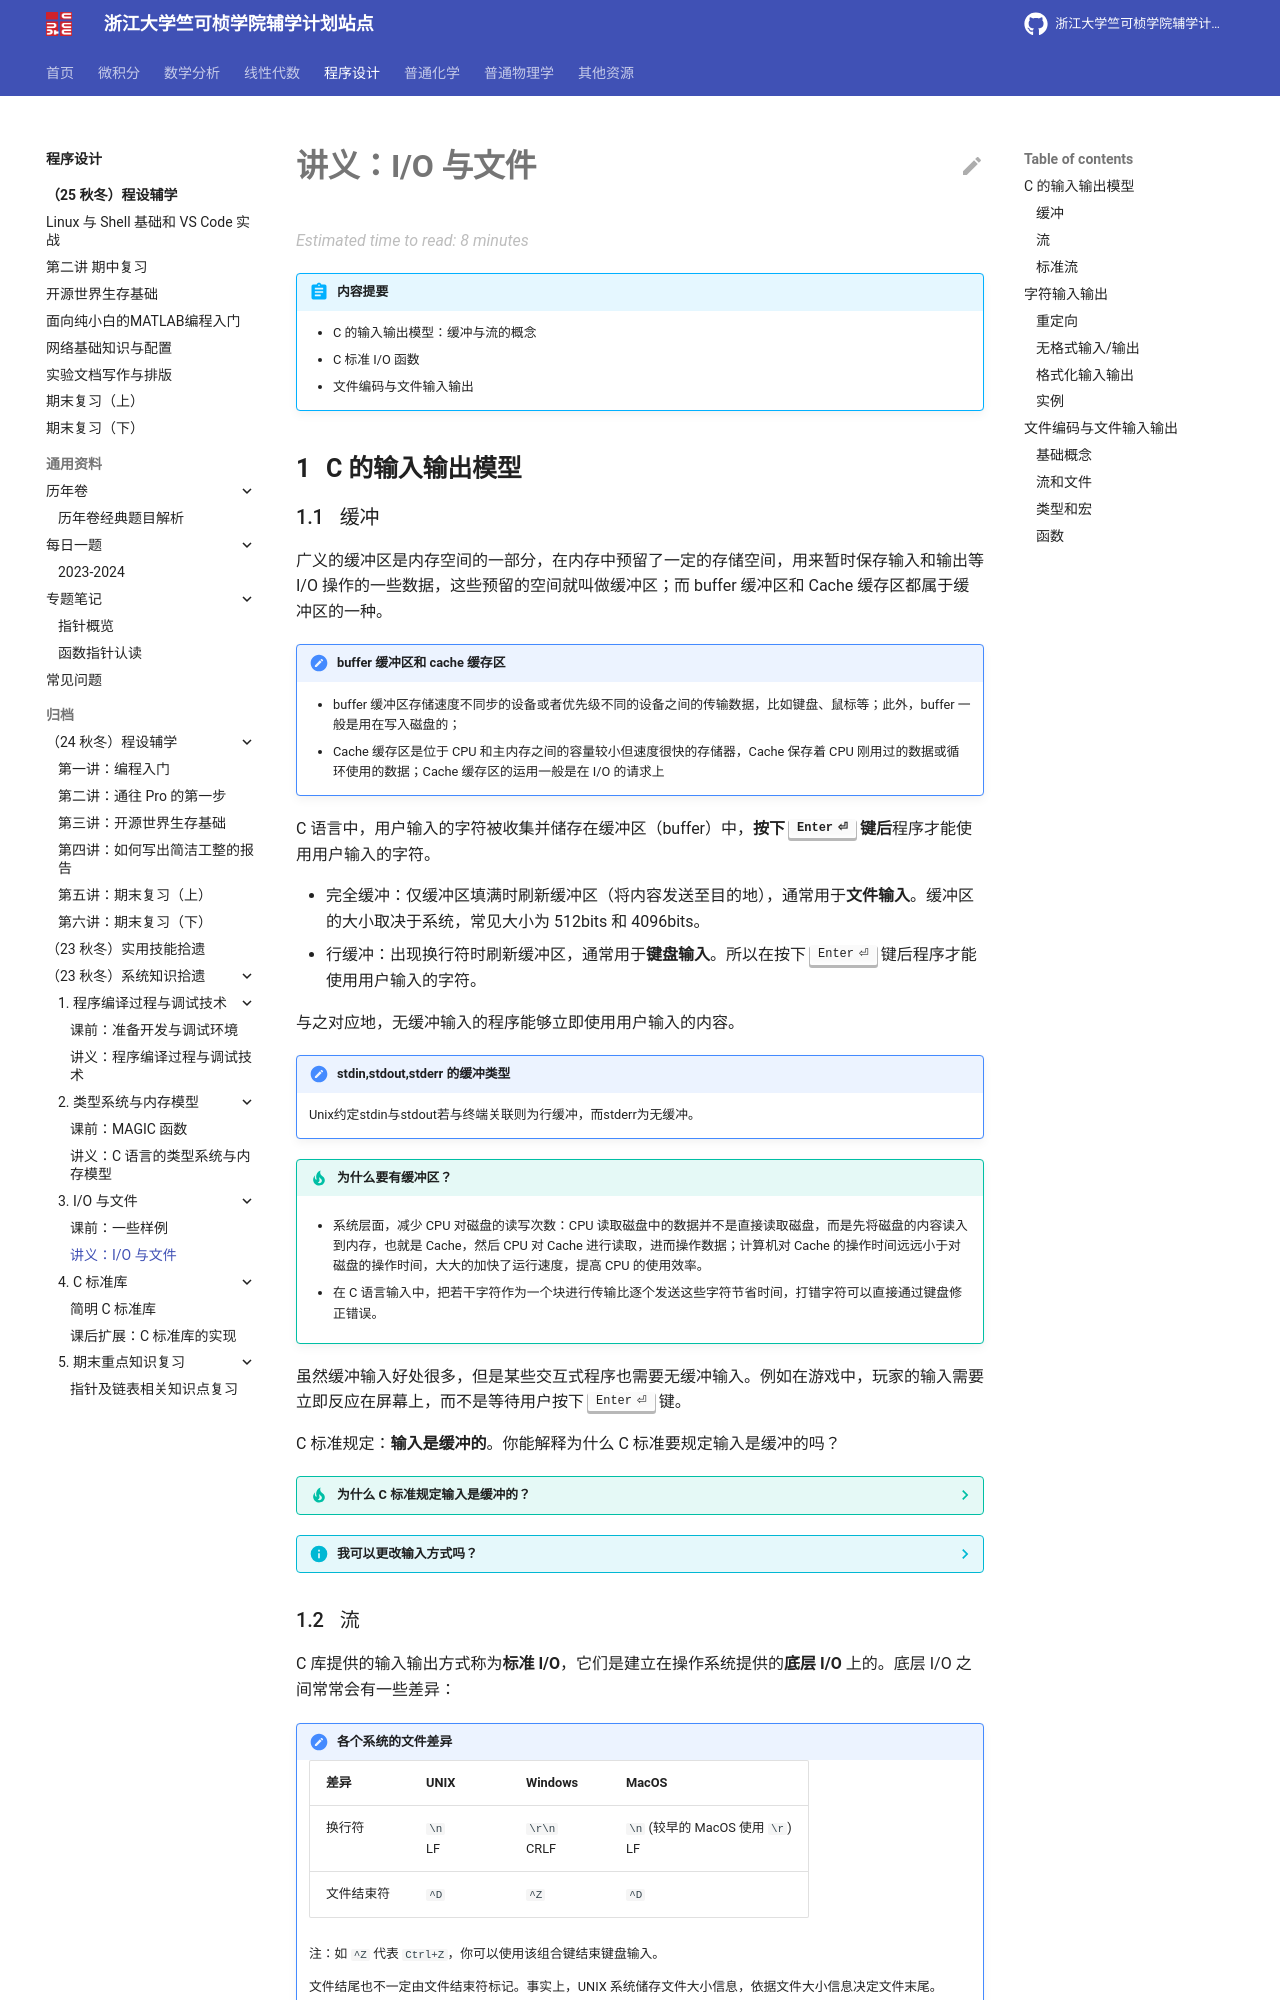

repository: ckc-agc/study-assist · page: programming/archive/23fall/lec3/lec3/index.html · generator: mkdocs

# 讲义：I/O 与文件

!!! abstract "内容提要"

    - C 的输入输出模型：缓冲与流的概念
    - C 标准 I/O 函数
    - 文件编码与文件输入输出

## C 的输入输出模型

### 缓冲

广义的缓冲区是内存空间的一部分，在内存中预留了一定的存储空间，用来暂时保存输入和输出等 I/O 操作的一些数据，这些预留的空间就叫做缓冲区；而 buffer 缓冲区和 Cache 缓存区都属于缓冲区的一种。

!!! note "buffer 缓冲区和 cache 缓存区"

    - buffer 缓冲区存储速度不同步的设备或者优先级不同的设备之间的传输数据，比如键盘、鼠标等；此外，buffer 一般是用在写入磁盘的；
    - Cache 缓存区是位于 CPU 和主内存之间的容量较小但速度很快的存储器，Cache 保存着 CPU 刚用过的数据或循环使用的数据；Cache 缓存区的运用一般是在 I/O 的请求上

C 语言中，用户输入的字符被收集并储存在缓冲区（buffer）中，**按下 ++enter++ 键后**程序才能使用用户输入的字符。

- 完全缓冲：仅缓冲区填满时刷新缓冲区（将内容发送至目的地），通常用于**文件输入**。缓冲区的大小取决于系统，常见大小为 512bits 和 4096bits。
- 行缓冲：出现换行符时刷新缓冲区，通常用于**键盘输入**。所以在按下 ++enter++ 键后程序才能使用用户输入的字符。

与之对应地，无缓冲输入的程序能够立即使用用户输入的内容。

!!! note "stdin,stdout,stderr 的缓冲类型"

    Unix约定stdin与stdout若与终端关联则为行缓冲，而stderr为无缓冲。

!!! tip "为什么要有缓冲区？"

    - 系统层面，减少 CPU 对磁盘的读写次数：CPU 读取磁盘中的数据并不是直接读取磁盘，而是先将磁盘的内容读入到内存，也就是 Cache，然后 CPU 对 Cache 进行读取，进而操作数据；计算机对 Cache 的操作时间远远小于对磁盘的操作时间，大大的加快了运行速度，提高 CPU 的使用效率。

    - 在 C 语言输入中，把若干字符作为一个块进行传输比逐个发送这些字符节省时间，打错字符可以直接通过键盘修正错误。

虽然缓冲输入好处很多，但是某些交互式程序也需要无缓冲输入。例如在游戏中，玩家的输入需要立即反应在屏幕上，而不是等待用户按下 ++enter++ 键。

C 标准规定：**输入是缓冲的**。你能解释为什么 C 标准要规定输入是缓冲的吗？

??? tip "为什么 C 标准规定输入是缓冲的？"

    一些计算机不允许无缓冲输入。ANSI没有提供调用无缓冲输入的标准方式，这意味着是否能进行无缓冲输入取决于计算机系统。

    如果你的计算机允许无缓冲输入，那么你所用的C编译器很可能会提供一个无缓冲输入的选项。例如，许多IBM PC兼容机的编译器都为支持无缓冲输入提供一系列特殊函数，其原型在`conio.h`中。在Unix系统中，可以使用`iotcl()`函数指定待输入的类型，然后使用`getchar()`执行相应操作。在ANSI C中，用`setbuf()`和`setbufv()`控制缓冲，但是这两个函数可能不起作用。

??? info "我可以更改输入方式吗？"

    UNIX 库中有 `ioctl()` 函数用于指定待输入的类型，但这不属于 C 标准。

    ANSI C 中，可以使用 `setbuf()` 和 `setvbuf()` 控制缓冲，但受限于系统的设置。
